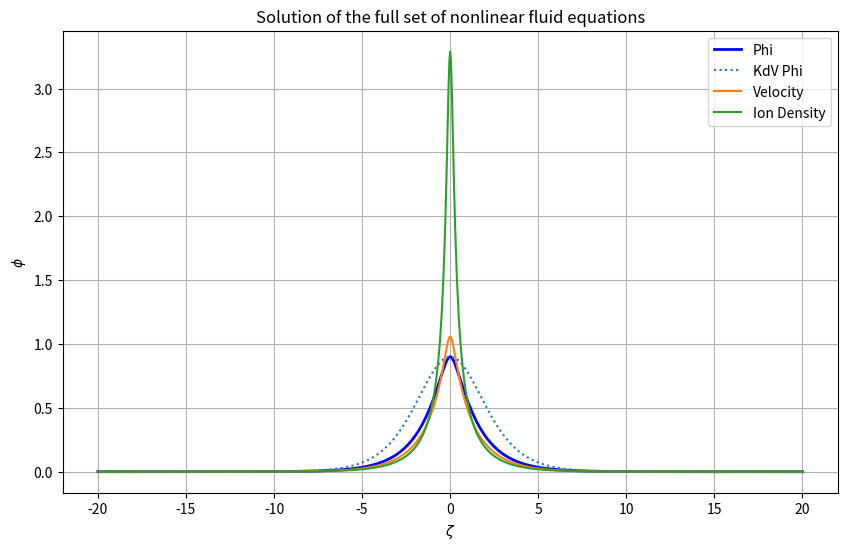

The matplotlib source for this figure:
import numpy as np
from scipy.integrate import solve_ivp
import matplotlib.pyplot as plt
from scipy import optimize

def sagdeev_ode_solver(phi0, v_d): #this function solves the nonlinear normalized Poisson equation for electric potential. This follows the Sagdeev method
    C = 1 + v_d**2
    if (v_d**2 - 2*phi0) < 0:
        raise ValueError("Error: Taking the squqare root of a negative number. Check if v_d was calculated outside of its range")

    def odefun(zeta, phi):
        arg = 2 * (np.exp(phi) + v_d * np.sqrt(v_d**2 - 2*phi) - C)
        if arg <= 0:
            arg = 1e-5 # This epsilon is to ensure a small perturbation for where the derivative equals 0 or if argument is negative due to rounding errors

        return -np.sqrt(arg)

    zeta_span = [0, 20]
    sol = solve_ivp(odefun, zeta_span, [phi0], dense_output=True, 
                    method='RK45', rtol=1e-6, atol=1e-7, max_step=0.1)

    zeta = sol.t
    phi = sol.y[0]

    zeta_mirrored = np.concatenate((-zeta[1:][::-1], zeta))
    phi_mirrored = np.concatenate((phi[1:][::-1], phi))

    return zeta_mirrored, phi_mirrored

def solve_for_vd_func(phi):
    v_d = np.sqrt((np.exp(phi) - 1)**2 / (2 * (np.exp(phi) - 1 - phi)))
    return v_d 

def solve_for_u(phi, v_d): #this function is the analytical solution to u if phi is given in the soliton frame. Note we are using the -sqrt() solution 
    phi_array = np.array(phi)
    
    # Check for valid input
    if np.any(v_d**2 < 2*phi_array):
        raise ValueError("Error: Taking the squqare root of a negative number. Check if v_d was calculated outside of its range")
    
    u = v_d - np.sqrt(v_d**2 - 2*phi_array)
    return u

def solve_for_n(u, v_d): #this gives the normalized ion density with the ion bulk velocity provided in the soliton frame
    u = np.array(u) #doing this just in case u is manually put in as non numpy array
    n = v_d / (v_d - u)
    return n

# Main script
phi0 = 0.9
v_d = solve_for_vd_func(phi0)
print(v_d)
zeta, phi = sagdeev_ode_solver(phi0, v_d)
u = solve_for_u(phi, v_d)
n = solve_for_n(u, v_d)
phi_kdv = phi0 * np.power(np.cosh(np.sqrt(phi0/6) * zeta), -2)


# Plot the results
plt.figure(figsize=(10, 6))
plt.plot(zeta, phi, 'b-', linewidth=2, label='Phi')
plt.plot(zeta, phi_kdv, ':', label='KdV Phi')
plt.plot(zeta, u, label= 'Velocity')
plt.plot(zeta, n - 1, label = 'Ion Density')
plt.xlabel(r'$\zeta$')
plt.ylabel(r'$\phi$')
plt.title('Solution of the full set of nonlinear fluid equations')
plt.grid(True)
plt.legend()
plt.show()

